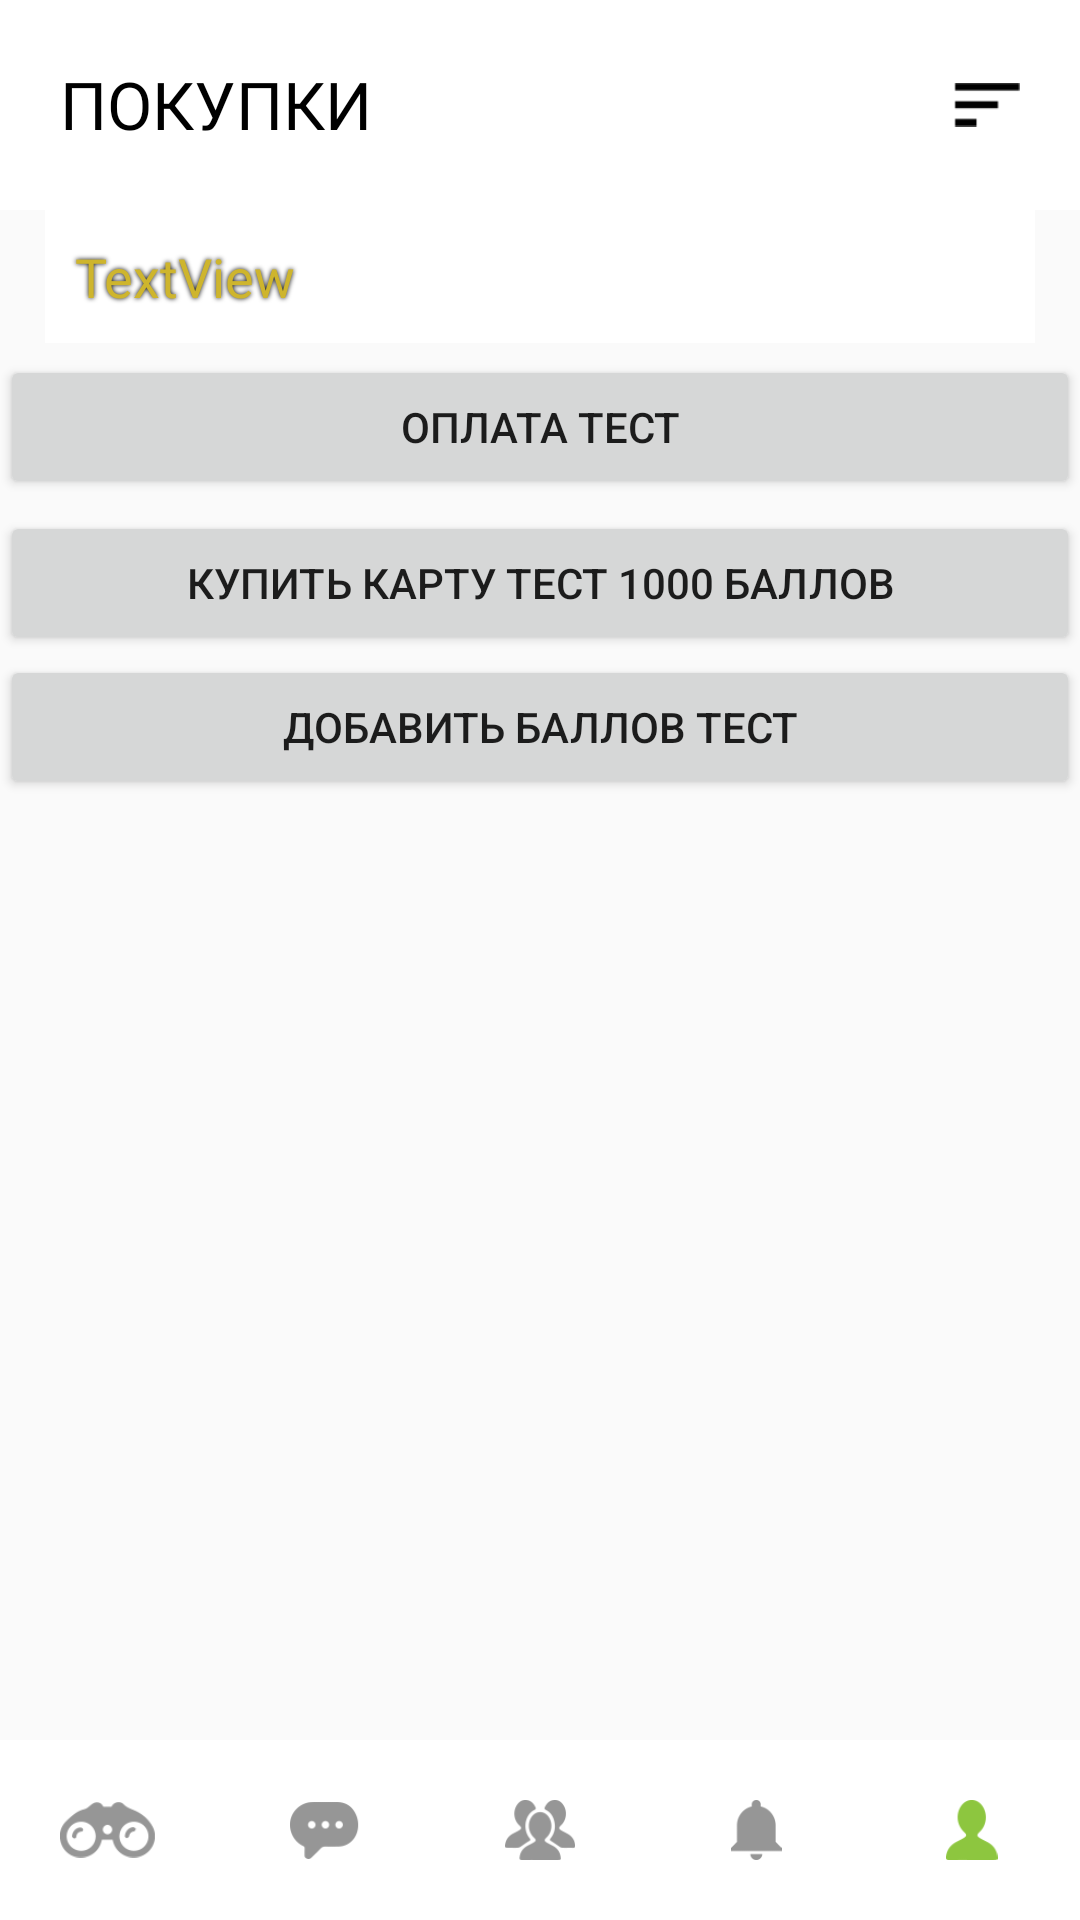

Produce the Android XML layout that renders to this screen, including the resource entries it uses.
<!-- AndroidManifest.xml: application theme AppTheme -->
<!-- res/layout/activity_buy.xml -->
<?xml version="1.0" encoding="utf-8"?>
<LinearLayout xmlns:android="http://schemas.android.com/apk/res/android"
    xmlns:app="http://schemas.android.com/apk/res-auto"
    xmlns:tools="http://schemas.android.com/tools"
    android:layout_width="match_parent"
    android:layout_height="match_parent"
    android:background="@color/grey_background2"
    tools:context=".BuyActivity"
    android:orientation="vertical">

    <LinearLayout
        android:layout_width="match_parent"
        android:layout_height="wrap_content"
        android:orientation="vertical">


        <LinearLayout
            android:layout_width="match_parent"
            android:layout_height="wrap_content"
            android:layout_weight="1"
            android:background="@color/white"
            android:orientation="horizontal">

            <TextView
                android:id="@+id/screennametv"
                android:layout_width="match_parent"
                android:layout_height="wrap_content"
                android:layout_weight="8"
                android:fontFamily="@font/montserratmedium"
                android:padding="20dp"
                android:text="@string/buytext"
                android:textAllCaps="true"
                android:textColor="@android:color/black"
                android:textSize="22sp" />

            <ImageButton
                android:id="@+id/menubtn"
                android:layout_width="50dp"
                android:layout_height="50dp"
                android:layout_gravity="right|center_vertical"
                android:layout_margin="10dp"
                android:layout_weight="1"
                android:background="@color/white"
                android:padding="10dp"
                android:scaleType="centerInside"
                android:src="@drawable/menuicon" />


        </LinearLayout>

        <TextView
            android:id="@+id/moneytv"
            android:layout_width="match_parent"
            android:layout_height="wrap_content"
            android:layout_gravity="center"
            android:layout_marginLeft="15dp"
            android:layout_marginRight="15dp"
            android:layout_weight="1"
            android:background="@color/white"
            android:fontFamily="@font/montserratbold"
            android:padding="10dp"
            android:shadowColor="@android:color/black"
            android:shadowDx="0.0"
            android:shadowDy="0.0"
            android:shadowRadius="4.0"
            android:text="TextView"
            android:textAllCaps="false"
            android:textColor="@color/goldcolor"
            android:textSize="18sp" />

        <Button
            android:id="@+id/testpaybtn"
            android:layout_width="match_parent"
            android:layout_height="wrap_content"
            android:layout_marginTop="4dp"
            android:layout_weight="1"
            android:text="@string/paytesttext" />

        <Button
            android:id="@+id/testbuynew"
            android:layout_width="match_parent"
            android:layout_height="wrap_content"
            android:layout_marginTop="4dp"
            android:layout_weight="1"
            android:text="@string/testbuynew" />

        <Button
            android:id="@+id/addmoneytest"
            android:layout_width="match_parent"
            android:layout_height="wrap_content"
            android:layout_weight="1"
            android:text="@string/addmoneytest" />

    </LinearLayout>




    <LinearLayout
        android:layout_width="match_parent"
        android:layout_height="match_parent"
        android:layout_weight="1">

        <ProgressBar
            android:id="@+id/progress_bar"
            android:layout_width="44dp"
            android:layout_height="41dp"
            android:layout_centerInParent="true"
            android:layout_gravity="center_horizontal"
            android:layout_marginStart="8dp"
            android:layout_marginLeft="8dp"
            android:layout_marginTop="8dp"
            android:layout_marginEnd="8dp"
            android:layout_marginRight="8dp" />

        <android.support.v7.widget.RecyclerView
            android:id="@+id/RecView"
            android:layout_width="match_parent"
            android:layout_height="wrap_content"
            android:layout_marginStart="10dp"
            android:layout_marginLeft="10dp"
            android:orientation="vertical">


        </android.support.v7.widget.RecyclerView>


    </LinearLayout>


    <LinearLayout
        android:layout_width="match_parent"
        android:layout_height="wrap_content"
        android:layout_weight="0">

        <ImageButton
            android:id="@+id/findiconbtn"
            android:layout_width="60dp"
            android:layout_height="60dp"
            android:layout_weight="1"
            android:background="@color/white"
            android:padding="20dp"
            android:scaleType="centerInside"
            app:srcCompat="@drawable/icfind" />

        <ImageButton
            android:id="@+id/messagebtn"
            android:layout_width="60dp"
            android:layout_height="60dp"
            android:layout_weight="1"
            android:background="@color/white"
            android:padding="20dp"
            android:scaleType="centerInside"
            app:srcCompat="@drawable/icmessages" />

        <ImageButton
            android:id="@+id/friendsbtn"
            android:layout_width="60dp"
            android:layout_height="60dp"
            android:layout_weight="1"
            android:background="@color/white"
            android:padding="20dp"
            android:scaleType="centerInside"
            app:srcCompat="@drawable/icchats" />

        <ImageButton
            android:id="@+id/noticbtn"
            android:layout_width="60dp"
            android:layout_height="60dp"
            android:layout_weight="1"
            android:background="@color/white"
            android:padding="20dp"
            android:scaleType="centerInside"
            app:srcCompat="@drawable/icnotification" />

        <ImageButton
            android:id="@+id/profilbtn"
            android:layout_width="60dp"
            android:layout_height="60dp"
            android:layout_weight="1"
            android:background="@color/white"
            android:padding="20dp"
            android:scaleType="centerInside"
            app:srcCompat="@drawable/icprofilegreen" />
    </LinearLayout>


</LinearLayout>
<!-- resources referenced by this layout -->
<resources>
  <color name="goldcolor">#CEB52D</color>
  <color name="grey_background2">#FAFAFA</color>
  <color name="white">#FFFFFF</color>
  <!-- drawable icchats: png bitmap (drawable, 17340 bytes) -->
  <!-- drawable icfind: png bitmap (drawable, 17687 bytes) -->
  <!-- drawable icmessages: png bitmap (drawable, 16829 bytes) -->
  <!-- drawable icnotification: png bitmap (drawable, 16241 bytes) -->
  <!-- drawable icprofilegreen: png bitmap (drawable, 16411 bytes) -->
  <!-- drawable menuicon: png bitmap (drawable, 15808 bytes) -->
  <string name="addmoneytest">Добавить баллов тест</string>
  <string name="buytext">Покупки</string>
  <string name="paytesttext">Оплата Тест</string>
  <string name="testbuynew">Купить карту тест 1000 баллов</string>
  <style name="AppTheme" parent="Theme.AppCompat.Light.NoActionBar">
          
          <item name="colorPrimary">@color/colorPrimary</item>
          <item name="colorPrimaryDark">@color/colorPrimaryDark</item>
          <item name="colorAccent">@color/colorAccent</item>
  
  
  
      </style>
  <color name="colorPrimary">#008577</color>
  <color name="colorPrimaryDark">#00574B</color>
  <color name="colorAccent">#D81B60</color>
</resources>
